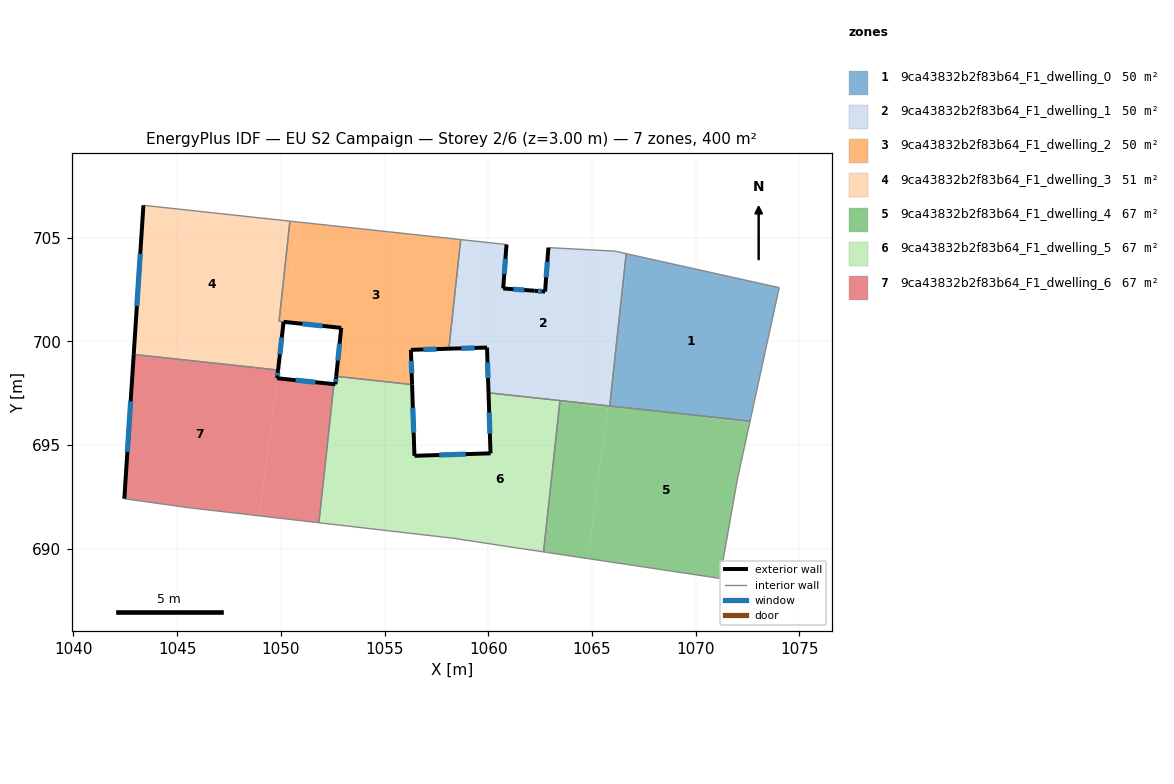
=== STOREY PLAN SPEC (per zone: floor XY polygon, exterior-wall plan segments, windows/doors) ===
zone 1: 9ca43832b2f83b64_F1_dwelling_0  (50.0 m²)
  floor: (1074.03, 702.59) (1072.63, 696.16) (1068.64, 696.59) (1065.87, 696.96) (1066.20, 700.05) (1066.75, 704.21)
  floor: (1068.64, 696.59) (1065.86, 696.89) (1065.87, 696.96)
  floor: (1066.75, 704.21) (1066.20, 700.05) (1066.65, 704.23)
  interior walls: 4
zone 2: 9ca43832b2f83b64_F1_dwelling_1  (50.0 m²)
  floor: (1066.65, 704.23) (1066.20, 700.05) (1065.78, 696.90) (1060.30, 697.49) (1060.01, 697.53) (1059.94, 699.71) (1058.13, 699.65) (1058.82, 704.90) (1060.88, 704.67) (1060.72, 702.55) (1062.23, 702.45) (1062.74, 702.41) (1062.90, 704.53) (1066.11, 704.36)
  floor: (1066.20, 700.05) (1065.87, 696.96) (1065.79, 696.97)
  floor: (1058.82, 704.90) (1058.13, 699.65) (1058.10, 699.65) (1058.67, 704.91)
  exterior wall: (1062.74, 702.41) – (1062.23, 702.45)  [0.5 m]
    window: (1062.58, 702.42) – (1062.40, 702.43)  [0.2 m²]
  exterior wall: (1062.90, 704.53) – (1062.74, 702.41)  [2.1 m]
    window: (1062.85, 703.84) – (1062.79, 703.09)  [0.8 m²]
  exterior wall: (1059.94, 699.71) – (1060.01, 697.52)  [2.2 m]
    window: (1059.96, 699.00) – (1059.99, 698.23)  [0.8 m²]
  exterior wall: (1058.10, 699.65) – (1059.94, 699.71)  [1.8 m]
    window: (1058.70, 699.67) – (1059.34, 699.69)  [0.7 m²]
  exterior wall: (1060.72, 702.55) – (1060.88, 704.67)  [2.1 m]
    window: (1060.77, 703.24) – (1060.83, 703.99)  [0.8 m²]
  exterior wall: (1062.23, 702.45) – (1060.72, 702.55)  [1.5 m]
    window: (1061.74, 702.48) – (1061.21, 702.52)  [0.6 m²]
  interior walls: 7
zone 3: 9ca43832b2f83b64_F1_dwelling_2  (49.5 m²)
  floor: (1058.67, 704.91) (1058.10, 699.65) (1056.27, 699.59) (1056.33, 697.92) (1052.67, 698.32) (1052.91, 700.66) (1050.20, 700.94) (1050.84, 705.76)
  floor: (1050.84, 705.76) (1050.20, 700.94) (1050.14, 700.95) (1049.91, 700.97) (1050.44, 705.80)
  exterior wall: (1056.27, 699.59) – (1058.10, 699.65)  [1.8 m]
    window: (1056.87, 699.61) – (1057.51, 699.63)  [0.7 m²]
  exterior wall: (1056.33, 697.92) – (1056.27, 699.59)  [1.7 m]
    window: (1056.31, 698.47) – (1056.29, 699.05)  [0.6 m²]
  exterior wall: (1052.91, 700.66) – (1052.67, 698.32)  [2.4 m]
    window: (1052.83, 699.89) – (1052.75, 699.08)  [0.9 m²]
  exterior wall: (1050.14, 700.95) – (1052.91, 700.66)  [2.8 m]
    window: (1051.04, 700.85) – (1052.01, 700.75)  [1.0 m²]
  interior walls: 5
zone 4: 9ca43832b2f83b64_F1_dwelling_3  (50.5 m²)
  floor: (1050.44, 705.80) (1049.91, 700.97) (1050.13, 700.94) (1049.89, 698.85) (1042.93, 699.77) (1043.37, 706.57)
  floor: (1049.89, 698.85) (1049.87, 698.62) (1042.90, 699.37) (1042.93, 699.77)
  exterior wall: (1043.37, 706.57) – (1042.90, 699.38)  [7.2 m]
    window: (1043.22, 704.23) – (1043.06, 701.71)  [2.6 m²]
  exterior wall: (1049.87, 698.62) – (1050.13, 700.94)  [2.3 m]
    window: (1049.95, 699.38) – (1050.04, 700.19)  [0.9 m²]
  interior walls: 4
zone 5: 9ca43832b2f83b64_F1_dwelling_4  (66.7 m²)
  floor: (1072.60, 696.06) (1072.02, 693.38) (1071.17, 688.57) (1064.80, 689.53) (1065.78, 696.90) (1068.64, 696.59)
  floor: (1072.63, 696.16) (1072.60, 696.06) (1068.64, 696.59)
  floor: (1065.76, 696.76) (1064.80, 689.53) (1062.67, 689.85) (1063.45, 697.07)
  floor: (1065.78, 696.90) (1065.76, 696.76) (1063.45, 697.07) (1063.46, 697.15)
  interior walls: 6
zone 6: 9ca43832b2f83b64_F1_dwelling_5  (66.7 m²)
  floor: (1063.45, 697.07) (1062.67, 689.85) (1060.64, 690.16) (1058.35, 690.50) (1056.93, 690.67) (1057.44, 694.52) (1060.11, 694.61) (1060.01, 697.52) (1060.30, 697.49)
  floor: (1063.46, 697.15) (1063.45, 697.07) (1060.30, 697.49)
  floor: (1056.34, 697.41) (1056.44, 694.49) (1057.44, 694.52) (1056.93, 690.67) (1051.83, 691.26) (1052.55, 697.91)
  floor: (1056.33, 697.92) (1056.34, 697.41) (1052.55, 697.91) (1052.56, 697.94) (1052.63, 697.93) (1052.67, 698.32)
  exterior wall: (1056.44, 694.49) – (1056.33, 697.92)  [3.4 m]
    window: (1056.40, 695.60) – (1056.36, 696.80)  [1.3 m²]
  exterior wall: (1060.11, 694.61) – (1056.44, 694.49)  [3.7 m]
    window: (1058.92, 694.57) – (1057.63, 694.52)  [1.3 m²]
  exterior wall: (1060.01, 697.52) – (1060.11, 694.61)  [2.9 m]
    window: (1060.05, 696.57) – (1060.08, 695.55)  [1.1 m²]
  exterior wall: (1052.63, 697.93) – (1052.56, 697.94)  [0.1 m]
  exterior wall: (1052.67, 698.32) – (1052.63, 697.93)  [0.4 m]
    window: (1052.66, 698.19) – (1052.64, 698.06)  [0.1 m²]
  interior walls: 7
zone 7: 9ca43832b2f83b64_F1_dwelling_6  (66.7 m²)
  floor: (1049.87, 698.62) (1049.82, 698.22) (1049.84, 698.22) (1048.96, 691.59) (1045.53, 691.99) (1042.45, 692.42) (1042.90, 699.37)
  floor: (1052.55, 697.91) (1051.83, 691.26) (1048.96, 691.59) (1049.84, 698.22) (1051.56, 698.04)
  floor: (1052.56, 697.94) (1052.55, 697.91) (1051.56, 698.04)
  exterior wall: (1049.82, 698.22) – (1049.87, 698.62)  [0.4 m]
    window: (1049.84, 698.35) – (1049.85, 698.49)  [0.1 m²]
  exterior wall: (1052.56, 697.94) – (1049.82, 698.22)  [2.8 m]
    window: (1051.67, 698.03) – (1050.71, 698.13)  [1.0 m²]
  exterior wall: (1042.90, 699.38) – (1042.45, 692.42)  [7.0 m]
    window: (1042.76, 697.11) – (1042.60, 694.68)  [2.6 m²]
  interior walls: 4

=== DERIVED (storey summary) ===
Building: EU S2 Campaign
Storey: 2 of 6  (floor level z = 3.00 m)
Storey gross floor area: 400.3 m²
Zones on this storey: 7
  - 9ca43832b2f83b64_F1_dwelling_0: floor 50.0 m²
  - 9ca43832b2f83b64_F1_dwelling_1: floor 50.0 m²; exterior wall 10.3 m (30.9 m²); 6 window(s) 3.8 m²; WWR 12.2%
  - 9ca43832b2f83b64_F1_dwelling_2: floor 49.5 m²; exterior wall 8.6 m (25.9 m²); 4 window(s) 3.2 m²; WWR 12.2%
  - 9ca43832b2f83b64_F1_dwelling_3: floor 50.5 m²; exterior wall 9.5 m (28.6 m²); 2 window(s) 3.5 m²; WWR 12.2%
  - 9ca43832b2f83b64_F1_dwelling_4: floor 66.7 m²
  - 9ca43832b2f83b64_F1_dwelling_5: floor 66.7 m²; exterior wall 10.5 m (31.5 m²); 4 window(s) 3.8 m²; WWR 12.1%
  - 9ca43832b2f83b64_F1_dwelling_6: floor 66.7 m²; exterior wall 10.1 m (30.4 m²); 3 window(s) 3.7 m²; WWR 12.2%
Zone adjacency (shared interzone walls):
  - 9ca43832b2f83b64_F1_dwelling_0 ↔ 9ca43832b2f83b64_F1_dwelling_1
  - 9ca43832b2f83b64_F1_dwelling_0 ↔ 9ca43832b2f83b64_F1_dwelling_4
  - 9ca43832b2f83b64_F1_dwelling_1 ↔ 9ca43832b2f83b64_F1_dwelling_2
  - 9ca43832b2f83b64_F1_dwelling_1 ↔ 9ca43832b2f83b64_F1_dwelling_4
  - 9ca43832b2f83b64_F1_dwelling_1 ↔ 9ca43832b2f83b64_F1_dwelling_5
  - 9ca43832b2f83b64_F1_dwelling_2 ↔ 9ca43832b2f83b64_F1_dwelling_3
  - 9ca43832b2f83b64_F1_dwelling_2 ↔ 9ca43832b2f83b64_F1_dwelling_5
  - 9ca43832b2f83b64_F1_dwelling_3 ↔ 9ca43832b2f83b64_F1_dwelling_6
  - 9ca43832b2f83b64_F1_dwelling_4 ↔ 9ca43832b2f83b64_F1_dwelling_5
  - 9ca43832b2f83b64_F1_dwelling_5 ↔ 9ca43832b2f83b64_F1_dwelling_6